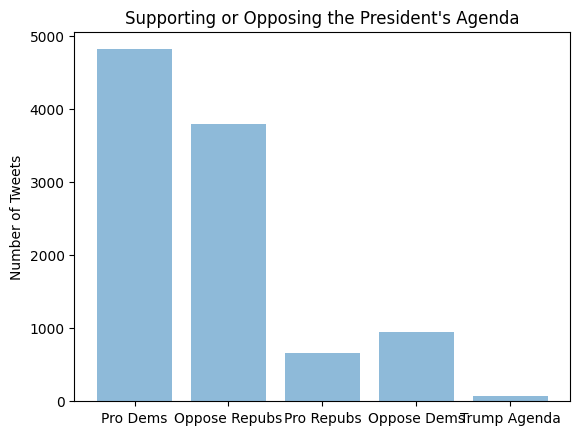

Here is the Python script that generated this plot:
#This is the code for the Support or Oppose Chart
#It plots party support or opposition to the President, based on whether their party is in power. It looks at each party's support of the President when the President is from their part and opposition when the President is not
#It also charts Trump's tweets about his own agenda, so as to compare his tweets and overall Republican tweets
#This chart is a bargraph
#!/usr/bin/env python3
import matplotlib.pyplot as plt; plt.rcdefaults()
import numpy as np
import matplotlib.pyplot as plt
 
objects = ('Pro Dems', 'Oppose Repubs', 'Pro Repubs', 'Oppose Dems', 'Trump Agenda')
y_pos = np.arange(len(objects))
performance = [4816,3788,664,952,77] 
plt.bar(y_pos, performance, align='center', alpha=0.5)
plt.xticks(y_pos, objects)
plt.ylabel('Number of Tweets')
plt.title("Supporting or Opposing the President's Agenda")


# Save the plot into a PDF file
plt.savefig("supportOrOppose.pdf")
